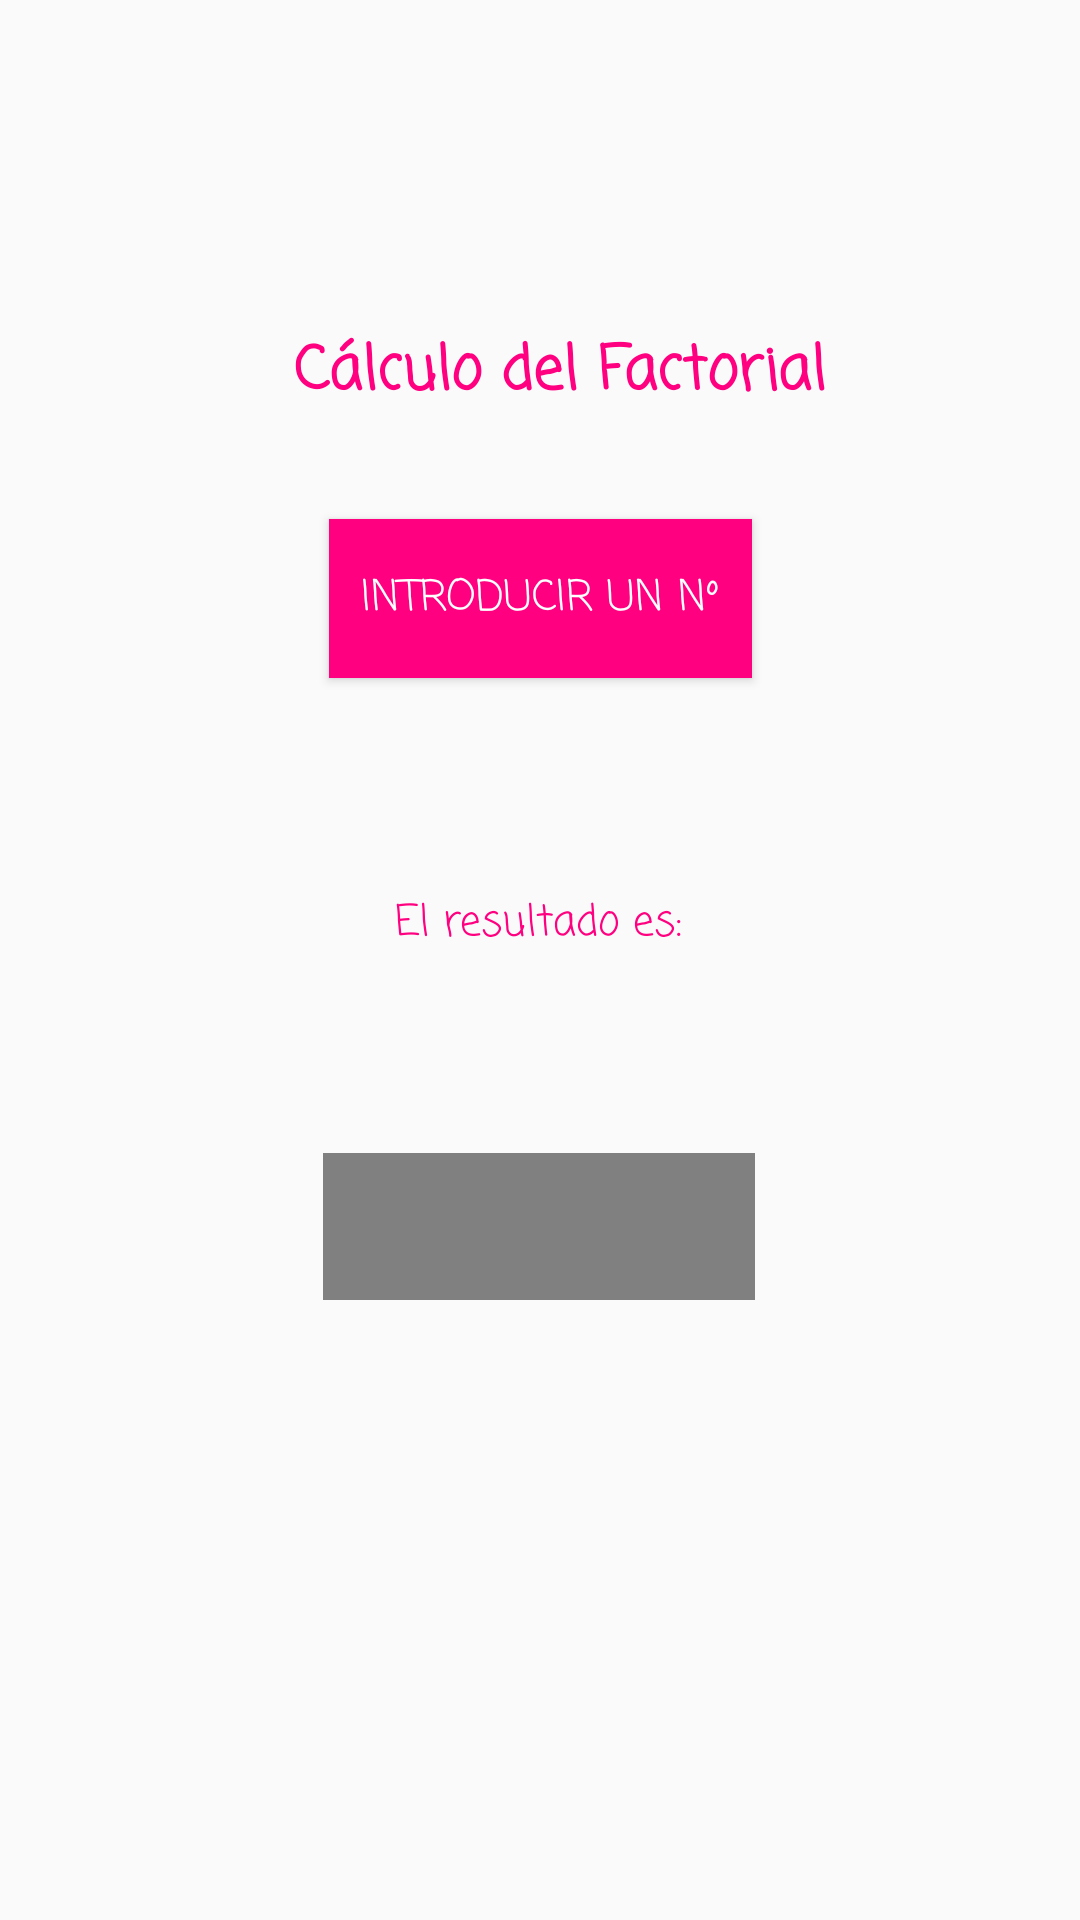

Reconstruct the res/layout file that produces this screen, plus the resources it refers to.
<!-- AndroidManifest.xml: application theme Theme.Factorial -->
<!-- res/layout/activity_main.xml -->
<?xml version="1.0" encoding="utf-8"?>
<androidx.constraintlayout.widget.ConstraintLayout xmlns:android="http://schemas.android.com/apk/res/android"
    xmlns:app="http://schemas.android.com/apk/res-auto"
    xmlns:tools="http://schemas.android.com/tools"
    android:layout_width="match_parent"
    android:layout_height="match_parent"
    tools:context=".MainActivity">

    <TextView
        android:id="@+id/textView"
        android:layout_width="217dp"
        android:layout_height="34dp"
        android:fontFamily="casual"
        android:text="@string/titulo"
        android:textColor="@color/rosa"
        android:gravity="center"
        android:textSize="20dp"
        android:textStyle="bold"
        app:layout_constraintBottom_toBottomOf="parent"
        app:layout_constraintEnd_toEndOf="parent"
        app:layout_constraintHorizontal_bias="0.546"
        app:layout_constraintStart_toStartOf="parent"
        app:layout_constraintTop_toTopOf="parent"
        app:layout_constraintVertical_bias="0.177" />

    <Button
        android:id="@+id/button"
        android:layout_width="141dp"
        android:fontFamily="casual"
        android:layout_height="53dp"
        android:gravity="center"
        android:layout_marginBottom="412dp"
        android:background="@color/rosa"
        android:text="@string/texto_boton"
        android:textColor="@color/white"
        app:layout_constraintBottom_toBottomOf="parent"
        app:layout_constraintEnd_toEndOf="parent"
        app:layout_constraintStart_toStartOf="parent"
        app:layout_constraintTop_toBottomOf="@+id/textView"
        app:layout_constraintVertical_bias="0.945" />

    <TextView
        android:id="@+id/textView2"
        android:fontFamily="casual"
        android:textColor="@color/rosa"
        android:layout_width="wrap_content"
        android:layout_height="wrap_content"
        android:gravity="center"
        android:layout_marginTop="71dp"
        android:text="@string/texto_resultado"
        app:layout_constraintBottom_toBottomOf="parent"
        app:layout_constraintEnd_toEndOf="parent"
        app:layout_constraintHorizontal_bias="0.498"
        app:layout_constraintStart_toStartOf="parent"
        app:layout_constraintTop_toBottomOf="@+id/button"
        app:layout_constraintVertical_bias="0.0" />

    <TextView
        android:id="@+id/resultado"
        android:layout_width="144dp"
        android:layout_height="49dp"
        android:layout_marginBottom="192dp"
        android:background="@color/gris"
        android:gravity="center"
        app:layout_constraintBottom_toBottomOf="parent"
        app:layout_constraintEnd_toEndOf="parent"
        app:layout_constraintHorizontal_bias="0.498"
        app:layout_constraintStart_toStartOf="parent"
        app:layout_constraintTop_toBottomOf="@+id/textView2"
        app:layout_constraintVertical_bias="0.816" />
</androidx.constraintlayout.widget.ConstraintLayout>
<!-- resources referenced by this layout -->
<resources>
  <color name="gris">#808080</color>
  <color name="rosa">#FF0080</color>
  <color name="white">#FFFFFFFF</color>
  <string name="texto_boton">INTRODUCIR UN Nº</string>
  <string name="texto_resultado">El resultado es:</string>
  <string name="titulo">Cálculo del Factorial</string>
  <style name="Theme.Factorial" parent="Theme.AppCompat.Light.NoActionBar">
          
          <item name="colorPrimary">@color/purple_500</item>
          <item name="colorPrimaryVariant">@color/purple_700</item>
          <item name="colorOnPrimary">@color/white</item>
          
          <item name="colorSecondary">@color/teal_200</item>
          <item name="colorSecondaryVariant">@color/teal_700</item>
          <item name="colorOnSecondary">@color/black</item>
          
          <item name="android:statusBarColor">?attr/colorPrimaryVariant</item>
          
      </style>
  <color name="purple_500">#FF6200EE</color>
  <color name="purple_700">#FF3700B3</color>
  <color name="teal_200">#FF03DAC5</color>
  <color name="teal_700">#FF018786</color>
  <color name="black">#FF000000</color>
</resources>
